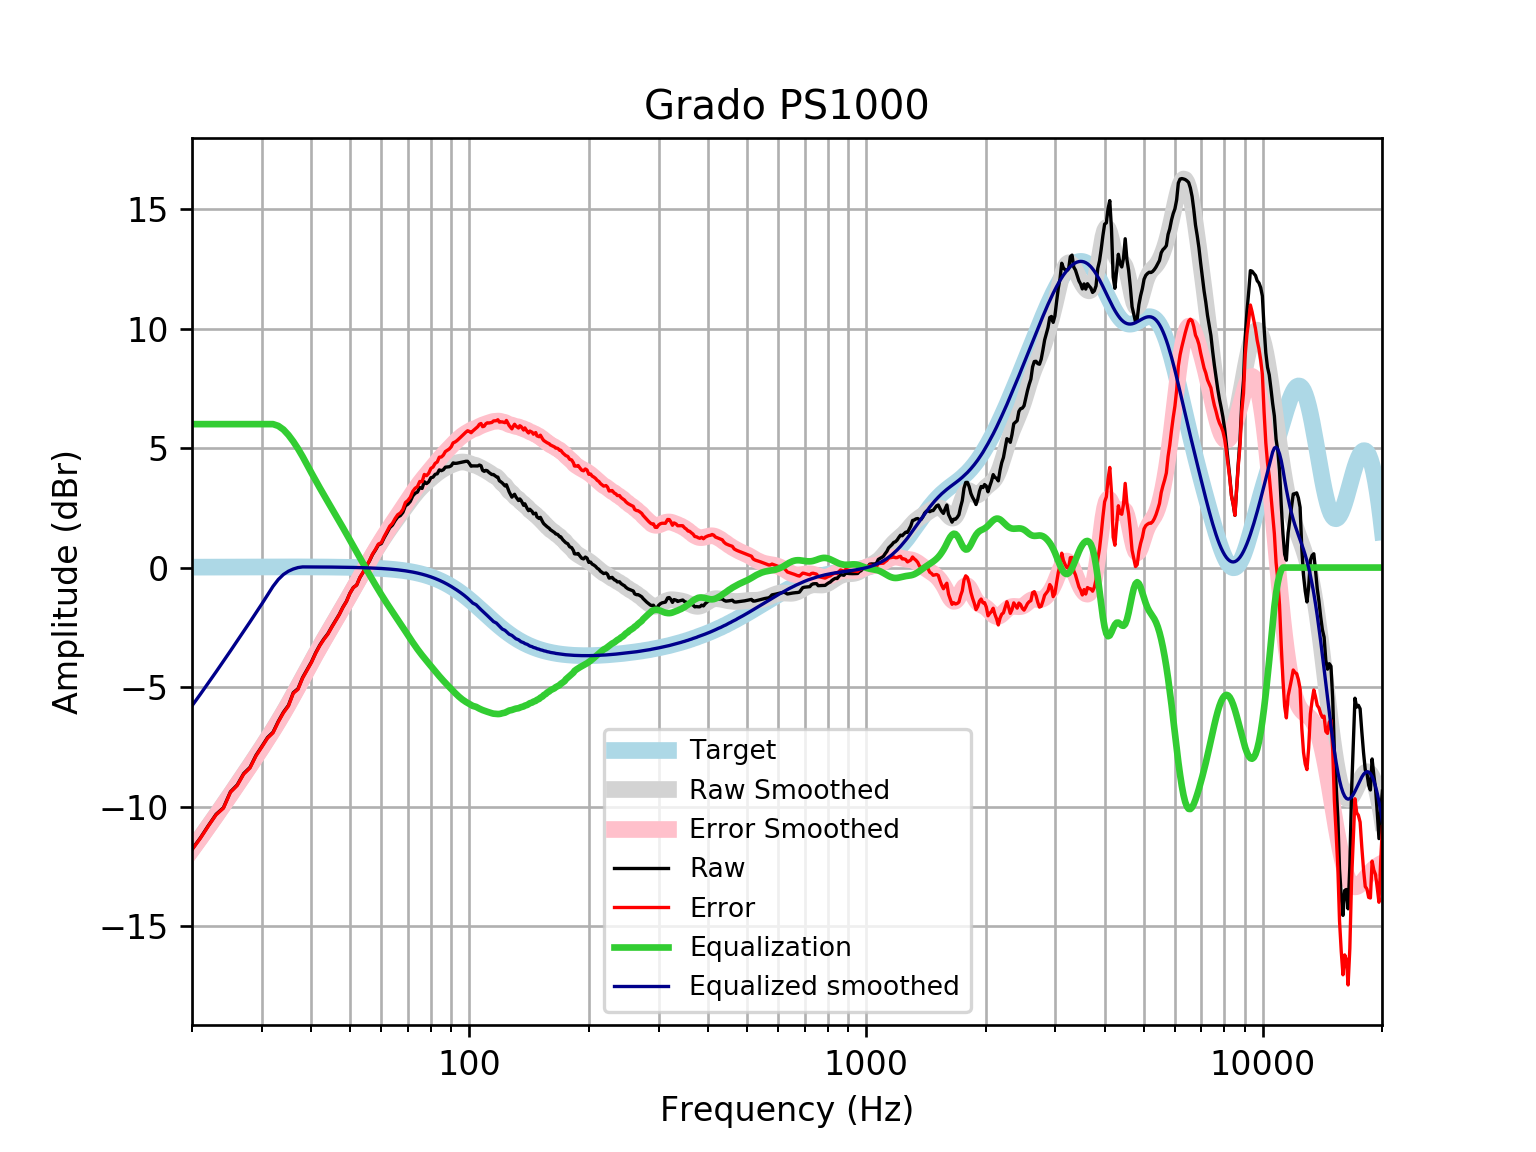

Values plotted in this chart, from the file beside it:
frequency, raw, error, smoothed, error_smoothed, equalization, equalized_raw, equalized_smoothed, target
20, -11.79, -11.8, -11.78, -11.8, 6, -5.788, -5.783, 0.01648
21, -11.31, -11.32, -11.3, -11.31, 6.0, -5.306, -5.296, 0.01765
22, -10.79, -10.81, -10.82, -10.84, 6, -4.79, -4.822, 0.01876
23, -10.32, -10.34, -10.36, -10.38, 6.0, -4.323, -4.363, 0.01983
24, -10.05, -10.07, -9.917, -9.938, 6, -4.047, -3.917, 0.02084
25, -9.38, -9.402, -9.486, -9.508, 6, -3.38, -3.486, 0.02179
26, -9.093, -9.116, -9.069, -9.092, 6.0, -3.093, -3.069, 0.02269
27, -8.616, -8.639, -8.665, -8.689, 6.0, -2.616, -2.665, 0.02353
28, -8.36, -8.384, -8.273, -8.298, 6, -2.36, -2.273, 0.02431
29, -7.852, -7.877, -7.892, -7.917, 6.0, -1.852, -1.892, 0.02502
30, -7.48, -7.506, -7.519, -7.545, 6, -1.48, -1.519, 0.02566
31, -7.11, -7.136, -7.152, -7.178, 6.0, -1.11, -1.152, 0.02622
32, -6.89, -6.917, -6.788, -6.814, 6.0, -0.8904, -0.7878, 0.02668
33, -6.432, -6.459, -6.425, -6.452, 5.926, -0.5059, -0.499, 0.02704
34, -6.049, -6.076, -6.062, -6.089, 5.772, -0.2771, -0.2896, 0.02728
35, -5.765, -5.792, -5.698, -5.725, 5.546, -0.2191, -0.1521, 0.0274
36, -5.232, -5.26, -5.334, -5.362, 5.274, 0.04146, -0.06054, 0.02739
37, -5.067, -5.094, -4.973, -5, 4.972, -0.09438, -0.0007105, 0.02723
38, -4.599, -4.626, -4.617, -4.644, 4.644, 0.04513, 0.02691, 0.02692
39, -4.272, -4.299, -4.271, -4.297, 4.297, 0.02462, 0.02643, 0.02644
40, -3.947, -3.973, -3.935, -3.961, 3.961, 0.01424, 0.02578, 0.02579
41, -3.559, -3.584, -3.614, -3.639, 3.639, 0.07946, 0.02495, 0.02496
42, -3.241, -3.265, -3.306, -3.33, 3.33, 0.0893, 0.02393, 0.02393
43, -2.982, -3.004, -3.012, -3.035, 3.035, 0.05306, 0.02272, 0.02272
44, -2.767, -2.788, -2.729, -2.75, 2.75, -0.01652, 0.0213, 0.0213
45, -2.48, -2.499, -2.455, -2.474, 2.474, -0.005063, 0.01968, 0.01967
46, -2.221, -2.239, -2.186, -2.204, 2.204, -0.01659, 0.01785, 0.01783
47, -1.96, -1.976, -1.922, -1.938, 1.938, -0.02274, 0.01579, 0.01577
48, -1.658, -1.672, -1.66, -1.674, 1.674, 0.01586, 0.0135, 0.01347
49, -1.414, -1.425, -1.402, -1.413, 1.413, -0.00125, 0.01097, 0.01094
50, -1.075, -1.083, -1.146, -1.154, 1.154, 0.07963, 0.008186, 0.008144
51, -0.8345, -0.8395, -0.8948, -0.8999, 0.8999, 0.06546, 0.005126, 0.00508
52, -0.7309, -0.7327, -0.648, -0.6498, 0.6498, -0.08117, 0.001774, 0.001724
53, -0.4123, -0.4103, -0.4065, -0.4046, 0.4046, -0.007663, -0.001894, -0.001946
54, -0.1963, -0.1903, -0.1709, -0.1649, 0.1649, -0.03133, -0.005905, -0.005958
55, 0.05751, 0.06785, 0.05848, 0.06877, -0.06877, -0.01126, -0.01029, -0.01034
56, 0.2718, 0.2869, 0.281, 0.2961, -0.2961, -0.02426, -0.01508, -0.01514
57, 0.5412, 0.5615, 0.4961, 0.5164, -0.5164, 0.02473, -0.02033, -0.02038
58, 0.7341, 0.7602, 0.7034, 0.7294, -0.7294, 0.004676, -0.02607, -0.02611
59, 0.9522, 0.9846, 0.9025, 0.9348, -0.9348, 0.01744, -0.03234, -0.03238
60, 1.001, 1.041, 1.093, 1.132, -1.132, -0.1311, -0.03921, -0.03925
61, 1.248, 1.295, 1.276, 1.322, -1.322, -0.07454, -0.04672, -0.04675
62, 1.454, 1.509, 1.45, 1.505, -1.505, -0.05138, -0.05494, -0.05496
63, 1.666, 1.73, 1.618, 1.682, -1.682, -0.01544, -0.06392, -0.06393
64, 1.776, 1.85, 1.779, 1.852, -1.852, -0.07597, -0.07372, -0.07373
65, 1.967, 2.052, 1.934, 2.019, -2.019, -0.05149, -0.0844, -0.08441
66, 2.115, 2.211, 2.086, 2.182, -2.182, -0.06741, -0.09604, -0.09603
67, 2.173, 2.282, 2.235, 2.344, -2.344, -0.1706, -0.1087, -0.1087
68, 2.308, 2.43, 2.382, 2.505, -2.505, -0.1971, -0.1224, -0.1224
69, 2.582, 2.719, 2.528, 2.665, -2.665, -0.08288, -0.1372, -0.1372
70, 2.652, 2.805, 2.67, 2.824, -2.824, -0.172, -0.1533, -0.1533
71, 2.769, 2.94, 2.809, 2.98, -2.98, -0.2106, -0.1706, -0.1706
72, 2.995, 3.184, 2.942, 3.132, -3.132, -0.1366, -0.1892, -0.1892
73, 3.107, 3.316, 3.068, 3.277, -3.277, -0.17, -0.2092, -0.2092
74, 3.157, 3.387, 3.184, 3.415, -3.415, -0.258, -0.2306, -0.2305
75, 3.348, 3.602, 3.292, 3.545, -3.545, -0.1967, -0.2535, -0.2534
76, 3.311, 3.588, 3.39, 3.668, -3.668, -0.3577, -0.2778, -0.2778
77, 3.591, 3.894, 3.482, 3.786, -3.786, -0.1952, -0.3037, -0.3037
78, 3.514, 3.845, 3.568, 3.9, -3.9, -0.3861, -0.3312, -0.3312
79, 3.587, 3.947, 3.651, 4.011, -4.011, -0.4238, -0.3604, -0.3603
... 553 more rows
